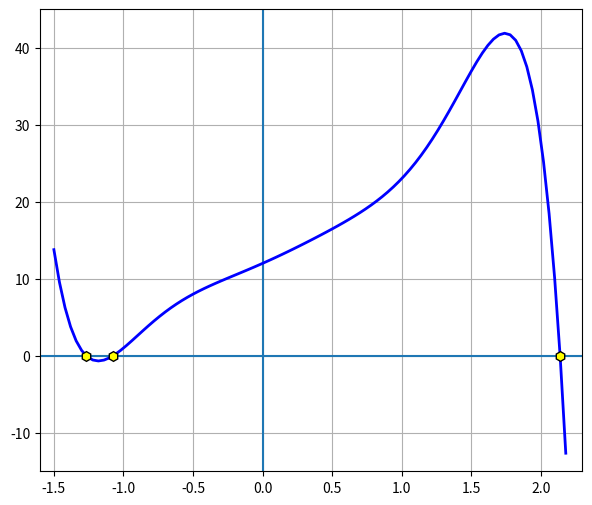

Python code for this plot:
import numpy as np
import scipy as sp
import scipy.interpolate as spi
import matplotlib.pyplot as plt
import pylab

tocka=np.poly1d([-2,3,4,-5,1,2,8,12])
nul_real=np.extract(tocka.r.imag==0, tocka.r)
only_real = lambda x: x.real
vector_real = np.vectorize(only_real)
nul_real=vector_real(nul_real)
print(nul_real)

x1=np.arange(-1.5,2.2,0.04)
y1=tocka(x1)

plt.figure(figsize=(7,6))
plt.grid(True)
plt.xlim(-1.6,2.3)
plt.ylim(-15,45)
plt.hlines(0,-1.6,2.3)
plt.vlines(0,-15,45)
plt.plot(x1,y1,'b-',linewidth=2)
plt.plot(nul_real,[0,0,0],c='yellow',marker='h',ls='',ms=7,markeredgecolor='k')
plt.show()